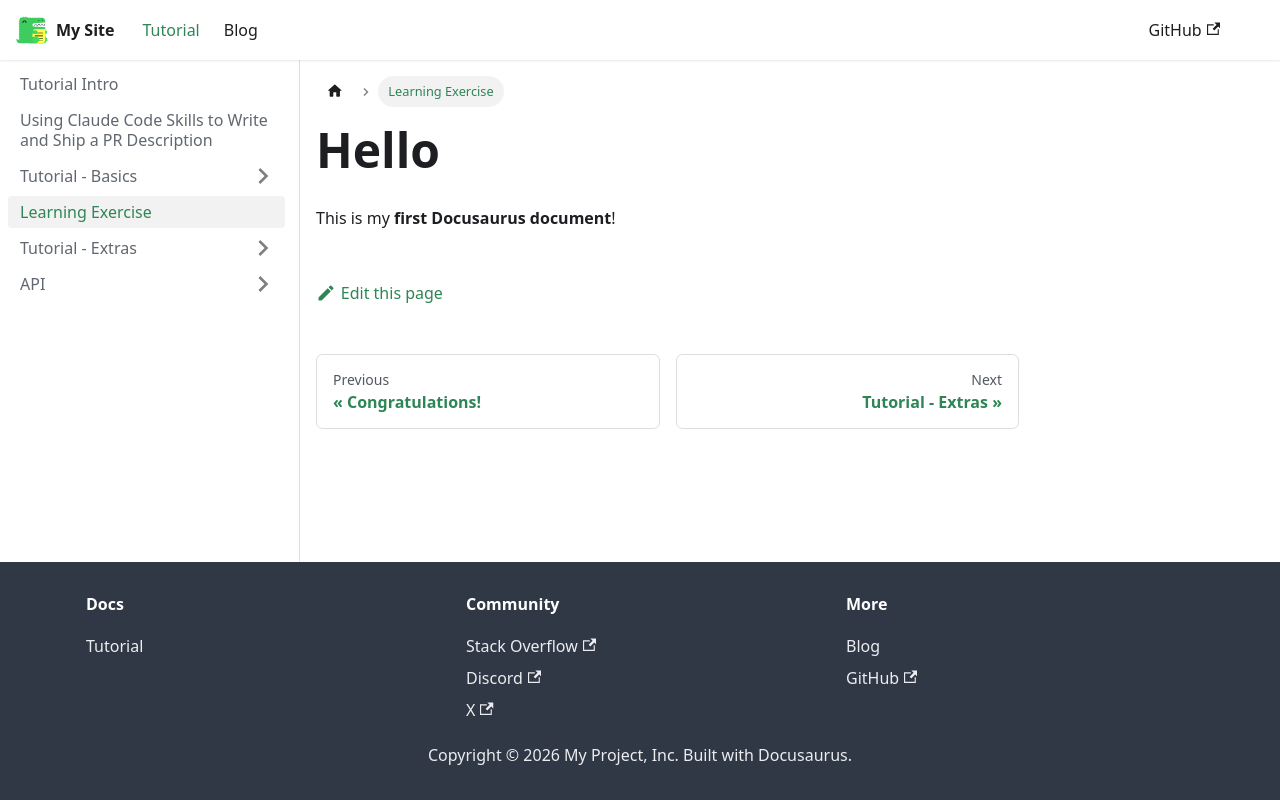

repository: janetjotw/my-website · page: docs/hello/index.html · generator: docusaurus

---
sidebar_label: 'Learning Exercise'
sidebar_position: 3
---

# Hello

This is my **first Docusaurus document**!
